Run: headless pygame with SDL's dummy video driver; simulated clock (each Clock.tick advances the game by its frame time, no real sleeping); random seed 0; keys injected as events and as key.get_pressed() state; no mouse input.
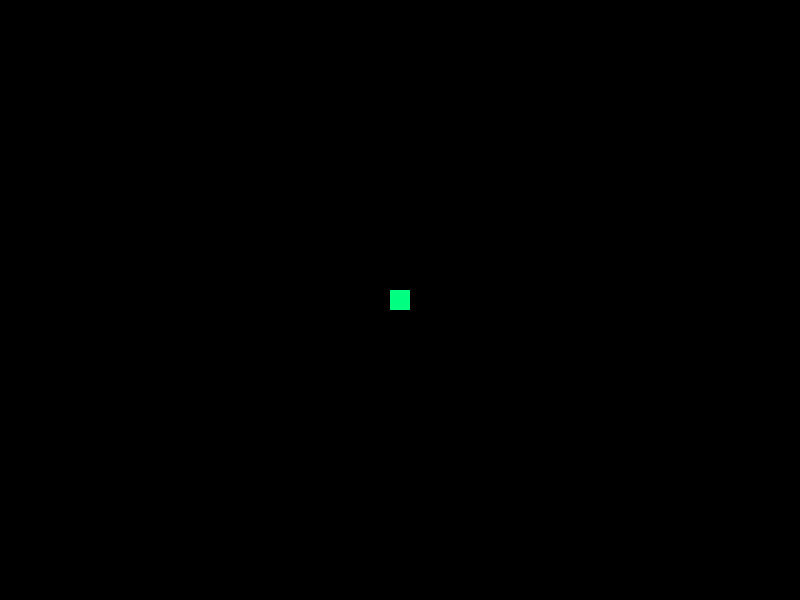
Frame 1 of 4 · flips 1–60 · no input
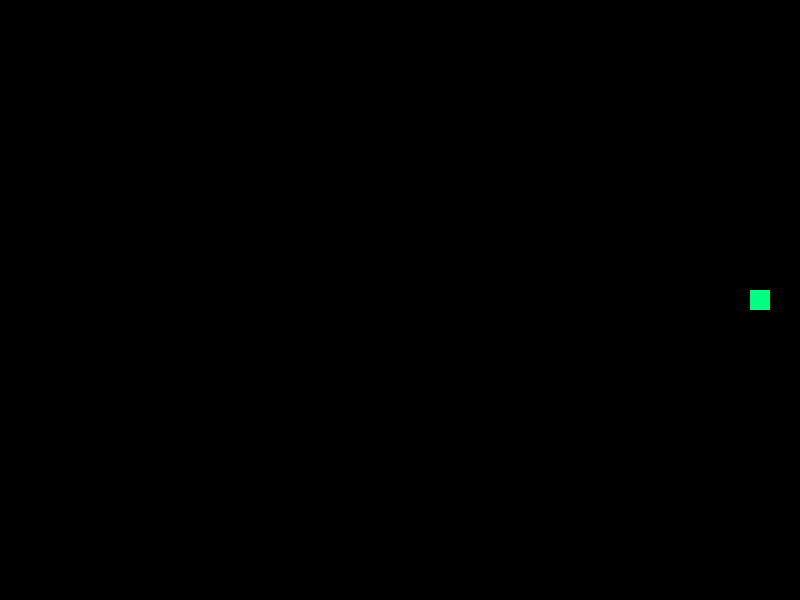
Frame 2 of 4 · flips 61–180 · tapped SPACE, RETURN · held RIGHT (→), D
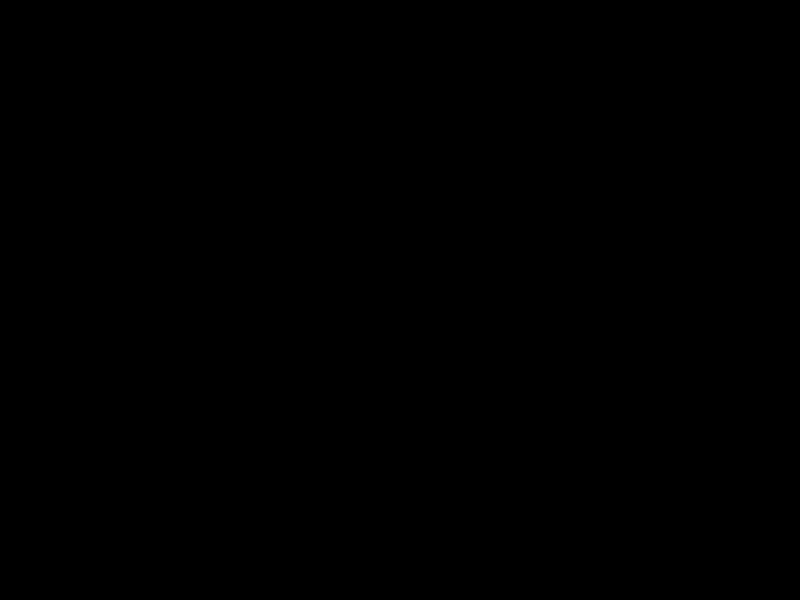
Frame 3 of 4 · flips 181–300 · held DOWN (↓), S
Frame 4 of 4 · flips 301–420 · held LEFT (←), A, UP (↑), W · screen same as frame 1, image omitted

The pygame program that drew these frames:

import pygame

from pygame.locals import (
    K_UP,
    K_DOWN,
    K_LEFT,
    K_RIGHT,
    K_ESCAPE,
    KEYDOWN,
    QUIT,
)

DISPLAY_WIDTH = 800
DISPLAY_HEIGHT = 600


def play():
    screen = pygame.display.set_mode((DISPLAY_WIDTH, DISPLAY_HEIGHT))
    pygame.display.set_caption('Ouroboros')
    clock = pygame.time.Clock()
    side = 20
    x = (DISPLAY_WIDTH - side) / 2
    y = (DISPLAY_HEIGHT - side) / 2
    green = (0, 255, 128)
    while True:
        for event in pygame.event.get():
            if event.type == QUIT:
                return
            if event.type == KEYDOWN:
                if event.key == K_ESCAPE:
                    return
        pressed = pygame.key.get_pressed()
        if pressed[K_UP]: y -= 3
        if pressed[K_DOWN]: y += 3
        if pressed[K_LEFT]: x -= 3
        if pressed[K_RIGHT]: x += 3
        screen.fill((0, 0, 0))
        pygame.draw.rect(screen, green, pygame.Rect(x, y, side, side))
        pygame.display.flip()
        clock.tick(60)

if __name__ == '__main__':
    pygame.init()
    play()
    pygame.quit()
